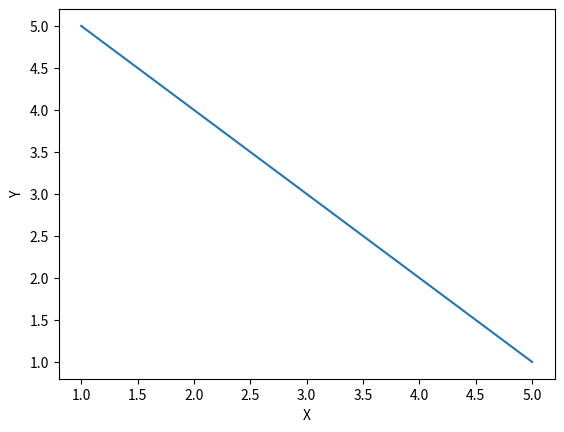

This chart was generated by the following Python code:
'''
2. 折线图 - sns.lineplot()
用于绘制变量随着另一个变量变化的趋势线图。
'''
import seaborn as sns
import matplotlib.pyplot as plt
import pandas as pd

# 创建一个示例数据框
data = {'X': [1, 2, 3, 4, 5], 'Y': [5, 4, 3, 2, 1]}
df = pd.DataFrame(data)

# 绘制散点图
sns.lineplot(x='X', y='Y', data=df)

# 显示图形
plt.show()